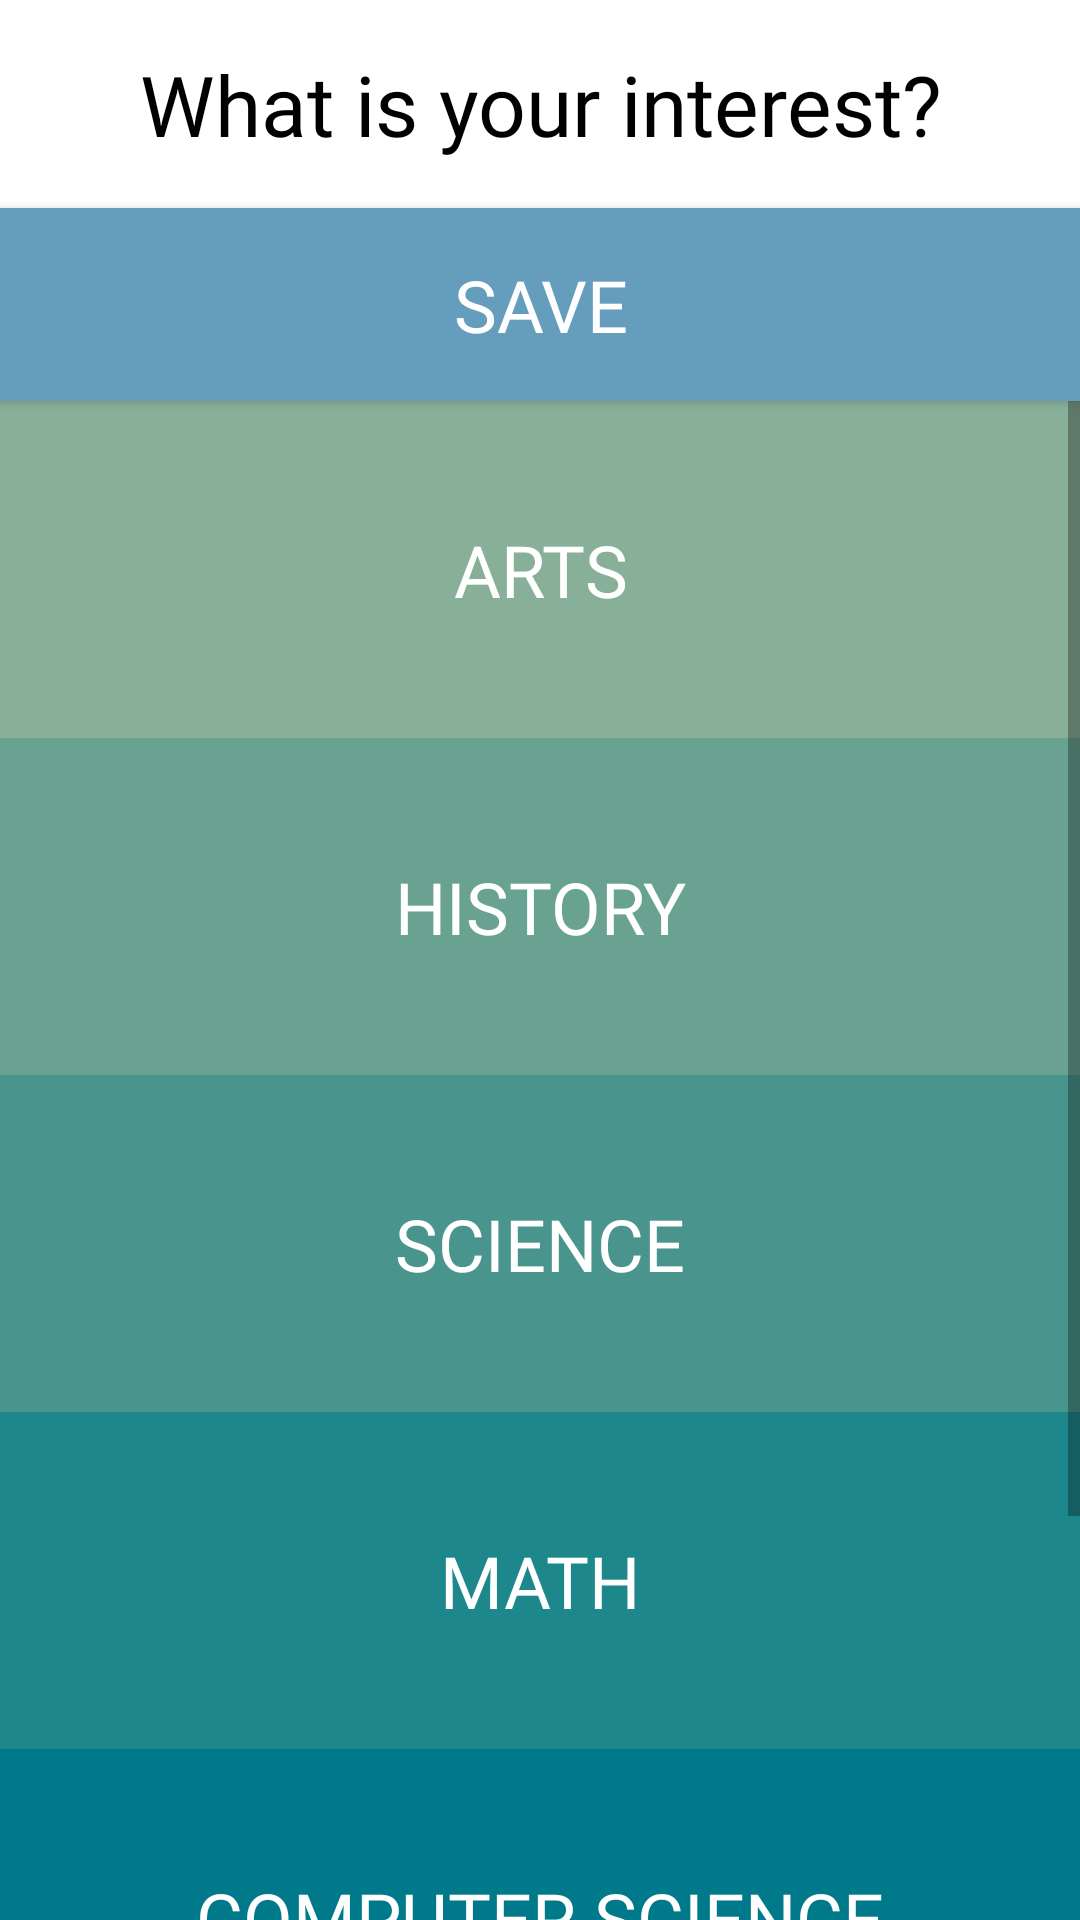

The Android layout XML behind this screen, and the referenced resources:
<!-- AndroidManifest.xml: application theme AppTheme -->
<!-- res/layout/fragment_filter.xml -->
<?xml version="1.0" encoding="utf-8"?>
<RelativeLayout xmlns:android="http://schemas.android.com/apk/res/android"
    xmlns:app="http://schemas.android.com/apk/res-auto"
    xmlns:tools="http://schemas.android.com/tools"
    android:layout_width="match_parent"
    android:layout_height="match_parent"
    android:background="?attr/backgroundColor"
    android:gravity="center_vertical"
    android:orientation="vertical">

    <TextView
        android:id="@+id/interest"
        android:layout_width="match_parent"
        android:layout_height="wrap_content"
        android:background="?attr/backgroundColor"
        android:fontFamily="@font/henny_penny_regular"
        android:gravity="center_horizontal"
        android:paddingTop="16dp"
        android:paddingBottom="16dp"
        android:text="What is your interest?"
        android:textColor="?attr/textColor"
        android:textSize="28sp" />

    <Button
        android:id="@+id/saveButton"
        android:layout_width="match_parent"
        android:layout_height="wrap_content"
        android:layout_below="@+id/interest"
        android:background="?attr/buttonColor"
        android:fontFamily="@font/libre_baskerville_bold"
        android:padding="16dp"
        android:text="Save"
        android:textColor="@color/colorWhite"
        android:textSize="24sp" />

    <ScrollView
        android:layout_width="match_parent"
        android:layout_height="wrap_content"
        android:layout_below="@+id/saveButton"
        android:background="?attr/backgroundColor"
        android:fillViewport="true"
        android:orientation="vertical">

        <LinearLayout
            android:layout_width="match_parent"
            android:layout_height="wrap_content"
            android:orientation="vertical">

            <Button
                android:id="@+id/filterButtonArts"
                android:layout_width="match_parent"
                android:layout_height="wrap_content"
                android:background="@drawable/button_arts_background"
                android:fontFamily="@font/libre_baskerville_bold"
                android:text="@string/arts"
                android:textColor="#FFFFFF"
                android:textSize="24sp" />

            <Button
                android:id="@+id/filterButtonHistory"
                android:layout_width="match_parent"
                android:layout_height="wrap_content"
                android:background="@drawable/button_history_background"
                android:fontFamily="@font/libre_baskerville_bold"
                android:text="@string/history"
                android:textColor="#FFFFFF"
                android:textSize="24sp" />

            <Button
                android:id="@+id/filterButtonScience"
                android:layout_width="match_parent"
                android:layout_height="wrap_content"
                android:background="@drawable/button_science_background"
                android:fontFamily="@font/libre_baskerville_bold"
                android:text="@string/science"
                android:textColor="#FFFFFF"
                android:textSize="24sp" />

            <Button
                android:id="@+id/filterButtonMath"
                android:layout_width="match_parent"
                android:layout_height="wrap_content"
                android:background="@drawable/button_mathematics_background"
                android:fontFamily="@font/libre_baskerville_bold"
                android:text="@string/math"
                android:textColor="#FFFFFF"
                android:textSize="24sp" />

            <Button
                android:id="@+id/filterButtonComputerScience"
                android:layout_width="match_parent"
                android:layout_height="wrap_content"
                android:background="@drawable/button_computer_science_background"
                android:fontFamily="@font/libre_baskerville_bold"
                android:text="@string/computer_science"
                android:textColor="#FFFFFF"
                android:textSize="24sp" />
            <Button
                android:id="@+id/filterButtonSports"
                android:layout_width="match_parent"
                android:layout_height="wrap_content"
                android:background="@drawable/button_sports_background"
                android:fontFamily="@font/libre_baskerville_bold"
                android:text="@string/sports"
                android:textColor="#FFFFFF"
                android:paddingTop="48dp"
                android:paddingBottom="48dp"
                android:textSize="24sp" />
        </LinearLayout>
    </ScrollView>
</RelativeLayout>
<!-- resources referenced by this layout -->
<resources>
  <color name="colorWhite">#ffffff</color>
  <!-- drawable button_arts_background (drawable) -->
  <?xml version="1.0" encoding="utf-8"?>
  <shape xmlns:android="http://schemas.android.com/apk/res/android"
      android:shape="rectangle">
      <solid android:color="@color/filter_color_1"/>
      <padding
          android:bottom="40dp"
          android:left="0dp"
          android:right="0dp"
          android:top="40dp" />
  </shape>
  <!-- drawable button_computer_science_background (drawable) -->
  <?xml version="1.0" encoding="utf-8"?>
  
  <shape xmlns:android="http://schemas.android.com/apk/res/android"
      android:shape="rectangle">
      <solid android:color="@color/filter_color_5"/>
      <padding
          android:bottom="40dp"
          android:left="0dp"
          android:right="0dp"
          android:top="40dp" />
  </shape>
  <!-- drawable button_history_background (drawable) -->
  <?xml version="1.0" encoding="utf-8"?>
  <shape xmlns:android="http://schemas.android.com/apk/res/android"
      android:shape="rectangle">
      <solid android:color="@color/filter_color_2"/>
      <padding
          android:bottom="40dp"
          android:left="0dp"
          android:right="0dp"
          android:top="40dp" />
  </shape>
  <!-- drawable button_mathematics_background (drawable) -->
  <?xml version="1.0" encoding="utf-8"?>
  <shape xmlns:android="http://schemas.android.com/apk/res/android"
      android:shape="rectangle">
      <solid android:color="@color/filter_color_4"/>
      <padding
          android:bottom="40dp"
          android:left="0dp"
          android:right="0dp"
          android:top="40dp" />
  </shape>
  <!-- drawable button_science_background (drawable) -->
  <?xml version="1.0" encoding="utf-8"?>
  <shape xmlns:android="http://schemas.android.com/apk/res/android"
      android:shape="rectangle">
      <solid android:color="@color/filter_color_3"/>
      <padding
          android:bottom="40dp"
          android:left="0dp"
          android:right="0dp"
          android:top="40dp" />
  </shape>
  <!-- drawable button_sports_background (drawable) -->
  <?xml version="1.0" encoding="utf-8"?>
  <shape xmlns:android="http://schemas.android.com/apk/res/android"
      android:shape="rectangle">
      <solid android:color="@color/filter_color_6"/>
      <padding
          android:bottom="40dp"
          android:left="0dp"
          android:right="0dp"
          android:top="40dp" />
  </shape>
  <string name="arts">Arts</string>
  <string name="computer_science">Computer Science</string>
  <string name="history">History</string>
  <string name="math">Math</string>
  <string name="science">Science</string>
  <string name="sports">Sports</string>
  <color name="filter_color_1">#88AF98</color>
  <color name="filter_color_5">#00798B</color>
  <color name="filter_color_2">#6AA291</color>
  <color name="filter_color_4">#1E878C</color>
  <color name="filter_color_3">#49958E</color>
  <color name="filter_color_6">#00698B</color>
  <color name="colorPrimary">#FBEEC1</color>
  <color name="colorPrimaryDark">#BC986A</color>
  <color name="colorAccent">#659DBD</color>
  <color name="primaryText">#000000</color>
  <color name="colorLightGrey">#c0c0c0</color>
  <color name="colorBlack">#000000</color>
</resources>
